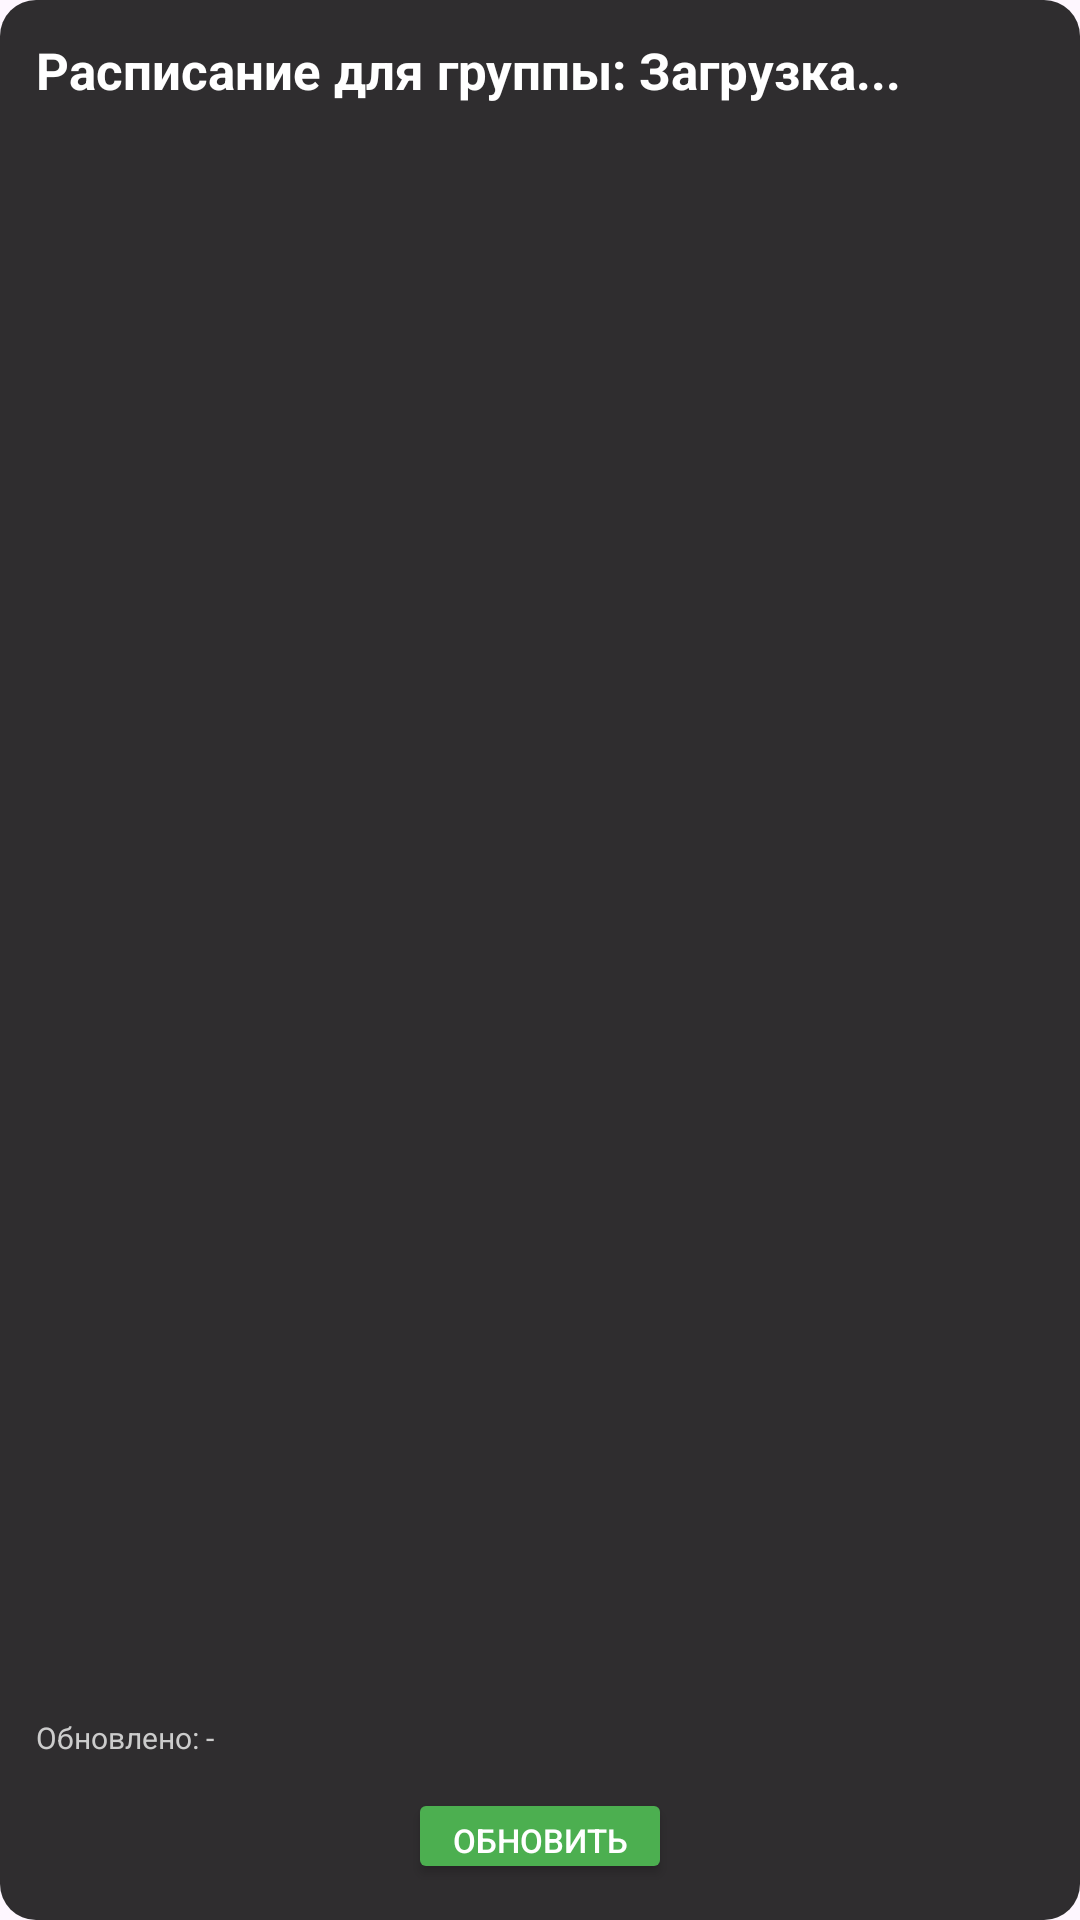

The Android layout XML behind this screen, and the referenced resources:
<!-- AndroidManifest.xml: application theme Theme.LightAppCollege -->
<!-- res/layout/widget_schedule_layout.xml -->
<?xml version="1.0" encoding="utf-8"?>
<LinearLayout xmlns:android="http://schemas.android.com/apk/res/android"
    android:layout_width="match_parent"
    android:layout_height="match_parent"
    android:orientation="vertical"
    android:padding="12dp"
    android:background="@drawable/widget_background">

    <TextView
        android:id="@+id/widget_group_title"
        android:layout_width="match_parent"
        android:layout_height="wrap_content"
        android:text="Расписание для группы: Загрузка..."
        android:textColor="@android:color/white"
        android:textStyle="bold"
        android:textSize="17sp"
        android:paddingBottom="6dp" />

    <ListView
        android:id="@+id/widget_schedule_list"
        android:layout_width="match_parent"
        android:layout_height="0dp"
        android:layout_weight="1"
        android:divider="@android:color/transparent"
        android:dividerHeight="8dp" /> <TextView
    android:id="@+id/widget_empty_view"
    android:layout_width="match_parent"
    android:layout_height="0dp"
    android:layout_weight="1"
    android:gravity="center"
    android:text="Расписание не найдено или ошибка загрузки."
    android:textColor="#CCCCCC"
    android:textSize="14sp"
    android:visibility="gone"/> <TextView
    android:id="@+id/widget_last_updated"
    android:layout_width="match_parent"
    android:layout_height="wrap_content"
    android:text="Обновлено: -"
    android:textColor="#CCCCCC"
    android:textSize="10sp"
    android:layout_marginTop="8dp" />

    <Button
        android:id="@+id/widget_refresh_button"
        android:layout_width="wrap_content"
        android:layout_height="32dp"
        android:text="Обновить"
        android:textSize="11sp"
        android:layout_marginTop="10dp"
        android:layout_gravity="center_horizontal"
        android:paddingHorizontal="12dp"
        android:backgroundTint="#FF4CAF50"
        android:textColor="@android:color/white"
        android:elevation="4dp" />

</LinearLayout>
<!-- resources referenced by this layout -->
<resources>
  <!-- drawable widget_background (drawable) -->
  <?xml version="1.0" encoding="utf-8"?>
  <shape xmlns:android="http://schemas.android.com/apk/res/android">
      <solid android:color="#D0000000 " /> <corners android:radius="12dp" /> <padding android:left="8dp" android:top="8dp"
      android:right="8dp" android:bottom="8dp" />
  </shape>
  <style name="Theme.LightAppCollege" parent="Base.Theme.LightAppCollege" />
  <style name="Base.Theme.LightAppCollege" parent="Theme.Material3.DayNight.NoActionBar">
          
          
      </style>
</resources>
